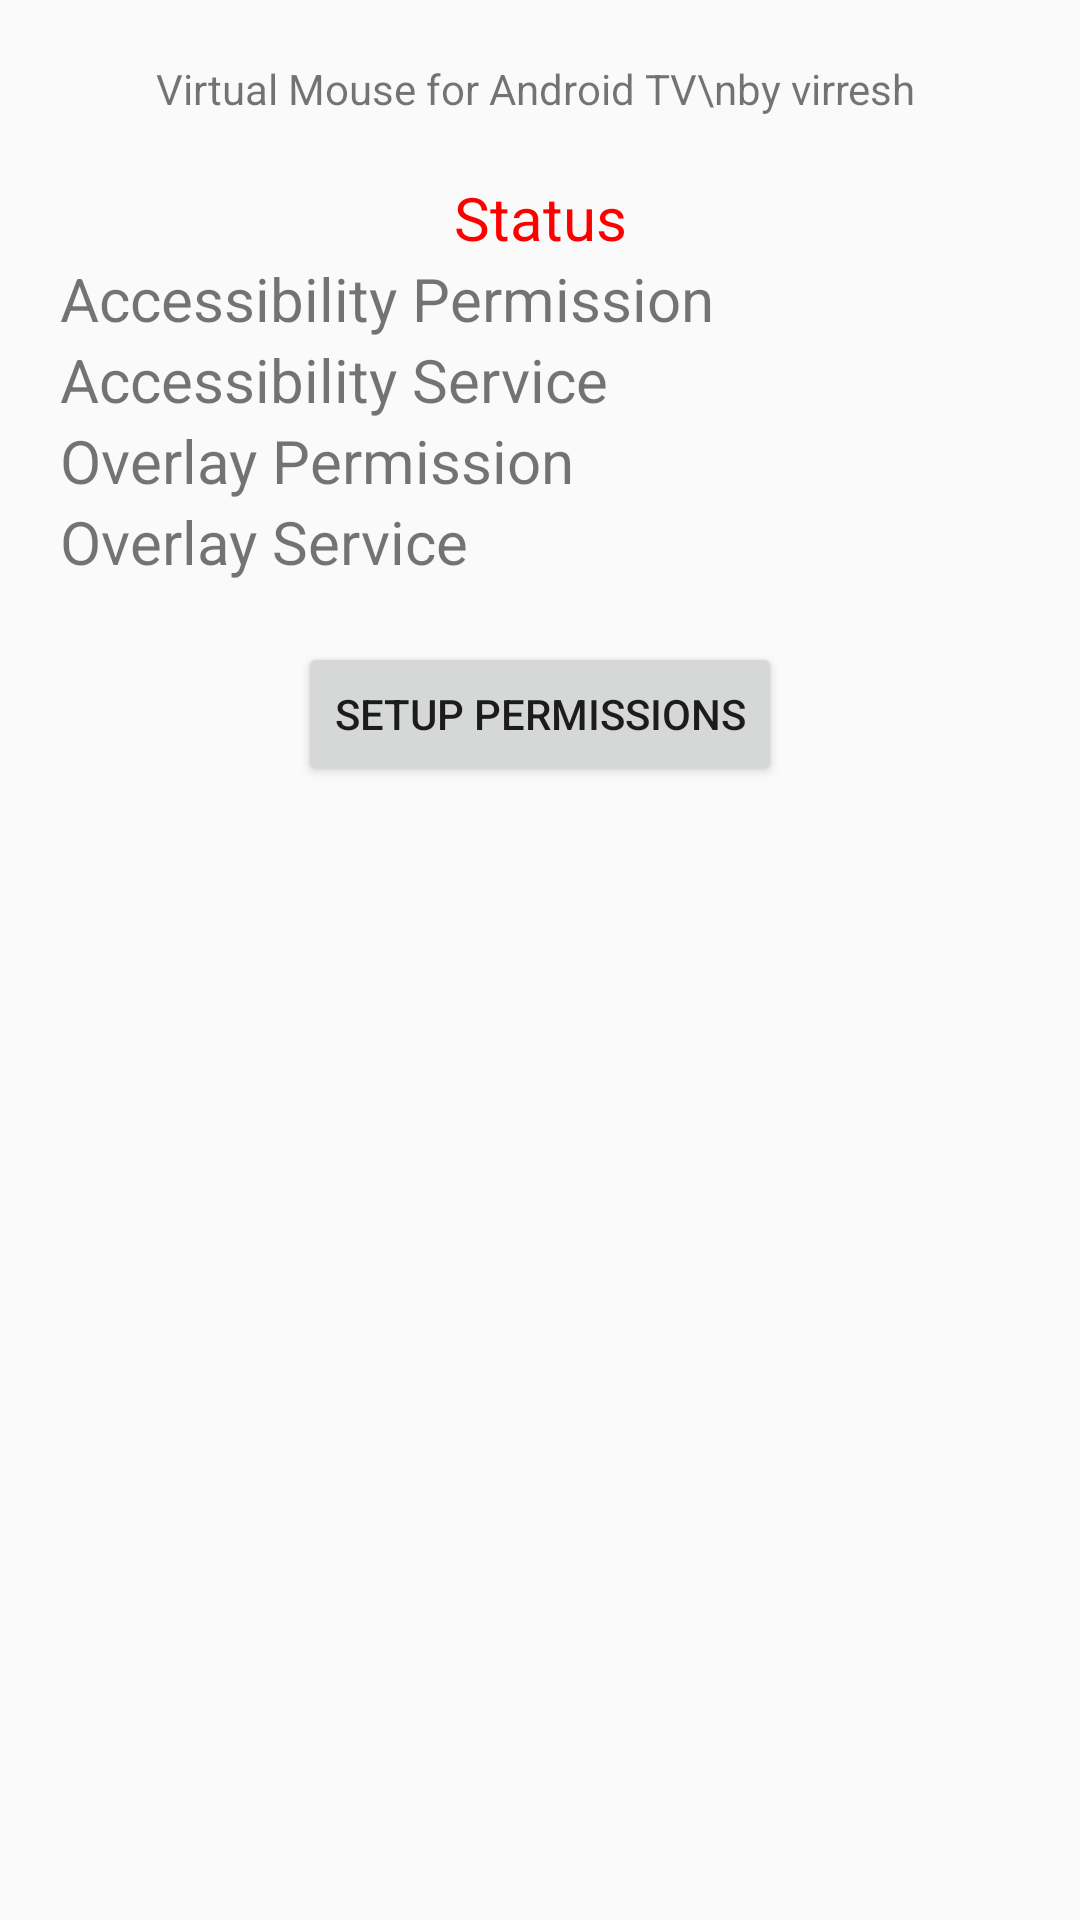

Layout XML and referenced resources for this Android screen:
<!-- AndroidManifest.xml: application theme AppTheme -->
<!-- res/layout/activity_gui.xml -->
<?xml version="1.0" encoding="utf-8"?>
<LinearLayout xmlns:android="http://schemas.android.com/apk/res/android"
    android:layout_width="fill_parent"
    android:layout_height="fill_parent"
    android:orientation="vertical"
    android:padding="20.0dip">

    <TextView
        android:layout_width="fill_parent"
        android:layout_height="wrap_content"
        android:text="Virtual Mouse for Android TV\nby virresh "
        android:textAlignment="center" />

    <TextView
        android:layout_width="fill_parent"
        android:layout_height="wrap_content"
        android:layout_marginTop="20.0dip"
        android:text="Status"
        android:textAlignment="center"
        android:textColor="#ffff0000"
        android:textSize="20.0sp" />

    <TextView
        android:id="@+id/gui_acc_perm"
        android:layout_width="fill_parent"
        android:layout_height="wrap_content"
        android:text="Accessibility Permission"
        android:textAlignment="textStart"
        android:textSize="20.0sp" />

    <TextView
        android:id="@+id/gui_acc_serv"
        android:layout_width="fill_parent"
        android:layout_height="wrap_content"
        android:text="Accessibility Service"
        android:textAlignment="textStart"
        android:textSize="20.0sp" />

    <TextView
        android:id="@+id/gui_overlay_perm"
        android:layout_width="fill_parent"
        android:layout_height="wrap_content"
        android:text="Overlay Permission"
        android:textAlignment="textStart"
        android:textSize="20.0sp" />

    <TextView
        android:id="@+id/gui_overlay_serv"
        android:layout_width="fill_parent"
        android:layout_height="wrap_content"
        android:text="Overlay Service"
        android:textAlignment="textStart"
        android:textSize="20.0sp" />

    <Button
        android:id="@+id/gui_setup"
        android:layout_width="wrap_content"
        android:layout_height="wrap_content"
        android:layout_gravity="center"
        android:layout_marginTop="20.0dip"
        android:text="SETUP PERMISSIONS" />
</LinearLayout>
<!-- resources referenced by this layout -->
<resources>
  <style name="AppTheme" parent="Theme.AppCompat.Light.DarkActionBar">
          
          <item name="colorPrimary">@color/colorPrimary</item>
          <item name="colorPrimaryDark">@color/colorPrimaryDark</item>
          <item name="colorAccent">@color/colorAccent</item>
          <item name="colorControlActivated">@color/blue</item>
          <item name="colorControlHighlight">@color/colorAccent</item>
      </style>
  <color name="colorPrimary">#ff012b3b</color>
  <color name="colorPrimaryDark">#ff01222f</color>
  <color name="colorAccent">#ffff6138</color>
  <color name="blue">#ff00b5f7</color>
</resources>
